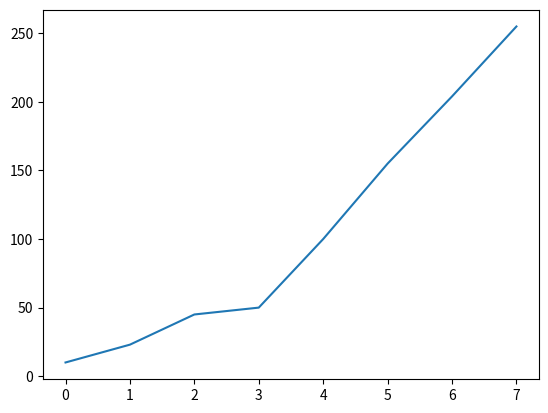

The matplotlib source for this figure:
import matplotlib.pyplot as plt
measured_data = [10, 23, 45, 50,100, 155, 204, 255]
plt.plot(measured_data)
plt.show()